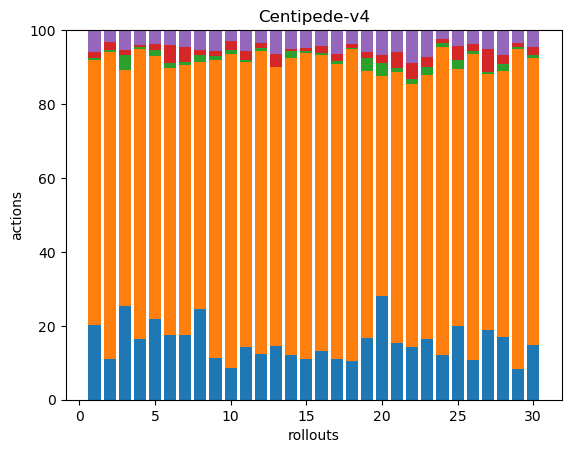

Source data for this figure (header and first rows):
45, 159, 1, 4, 13, 0, 0, 0, 0, 0, 0, 0, 0, 0, 0, 0, 0, 0
42, 320, 2, 9, 12, 0, 0, 0, 0, 0, 0, 0, 0, 0, 0, 0, 0, 0
42, 105, 7, 2, 9, 0, 0, 0, 0, 0, 0, 0, 0, 0, 0, 0, 0, 0
56, 268, 1, 2, 14, 0, 0, 0, 0, 0, 0, 0, 0, 0, 0, 0, 0, 0
40, 131, 3, 3, 7, 0, 0, 0, 0, 0, 0, 0, 0, 0, 0, 0, 0, 0
44, 181, 4, 12, 10, 0, 0, 0, 0, 0, 0, 0, 0, 0, 0, 0, 0, 0
42, 176, 2, 10, 11, 0, 0, 0, 0, 0, 0, 0, 0, 0, 0, 0, 0, 0
51, 139, 4, 3, 11, 0, 0, 0, 0, 0, 0, 0, 0, 0, 0, 0, 0, 0
52, 375, 5, 6, 26, 0, 0, 0, 0, 0, 0, 0, 0, 0, 0, 0, 0, 0
40, 391, 5, 11, 14, 0, 0, 0, 0, 0, 0, 0, 0, 0, 0, 0, 0, 0
49, 264, 2, 9, 19, 0, 0, 0, 0, 0, 0, 0, 0, 0, 0, 0, 0, 0
39, 261, 3, 4, 11, 0, 0, 0, 0, 0, 0, 0, 0, 0, 0, 0, 0, 0
38, 197, 0, 9, 17, 0, 0, 0, 0, 0, 0, 0, 0, 0, 0, 0, 0, 0
41, 273, 7, 2, 17, 0, 0, 0, 0, 0, 0, 0, 0, 0, 0, 0, 0, 0
47, 352, 2, 3, 21, 0, 0, 0, 0, 0, 0, 0, 0, 0, 0, 0, 0, 0
38, 231, 1, 6, 12, 0, 0, 0, 0, 0, 0, 0, 0, 0, 0, 0, 0, 0
42, 302, 3, 8, 24, 0, 0, 0, 0, 0, 0, 0, 0, 0, 0, 0, 0, 0
40, 321, 1, 4, 14, 0, 0, 0, 0, 0, 0, 0, 0, 0, 0, 0, 0, 0
42, 181, 9, 4, 15, 0, 0, 0, 0, 0, 0, 0, 0, 0, 0, 0, 0, 0
41, 87, 5, 3, 10, 0, 0, 0, 0, 0, 0, 0, 0, 0, 0, 0, 0, 0
36, 173, 3, 10, 14, 0, 0, 0, 0, 0, 0, 0, 0, 0, 0, 0, 0, 0
32, 160, 3, 10, 20, 0, 0, 0, 0, 0, 0, 0, 0, 0, 0, 0, 0, 0
39, 170, 5, 7, 17, 0, 0, 0, 0, 0, 0, 0, 0, 0, 0, 0, 0, 0
40, 279, 3, 4, 8, 0, 0, 0, 0, 0, 0, 0, 0, 0, 0, 0, 0, 0
45, 157, 6, 8, 10, 0, 0, 0, 0, 0, 0, 0, 0, 0, 0, 0, 0, 0
35, 269, 3, 6, 12, 0, 0, 0, 0, 0, 0, 0, 0, 0, 0, 0, 0, 0
40, 148, 1, 13, 11, 0, 0, 0, 0, 0, 0, 0, 0, 0, 0, 0, 0, 0
46, 196, 5, 7, 18, 0, 0, 0, 0, 0, 0, 0, 0, 0, 0, 0, 0, 0
41, 430, 3, 5, 17, 0, 0, 0, 0, 0, 0, 0, 0, 0, 0, 0, 0, 0
39, 205, 2, 6, 12, 0, 0, 0, 0, 0, 0, 0, 0, 0, 0, 0, 0, 0
